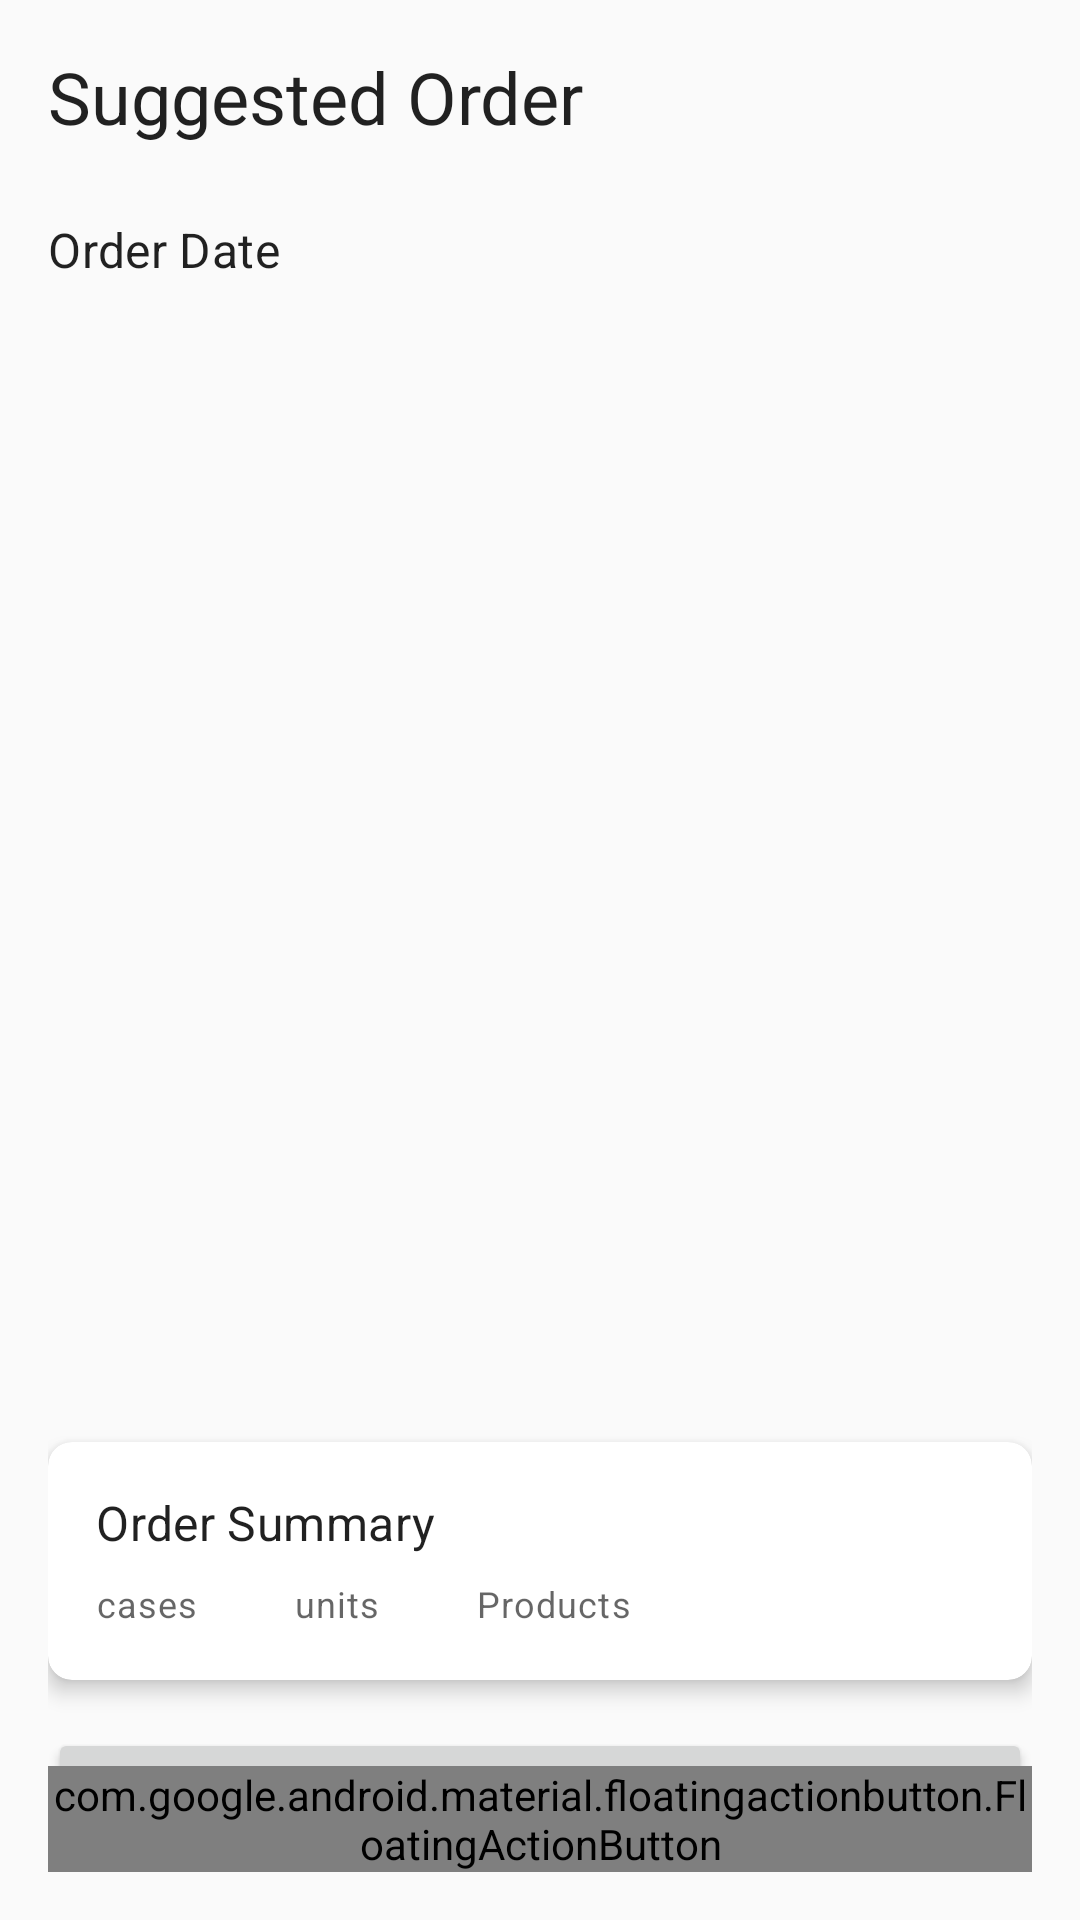

Layout XML and referenced resources for this Android screen:
<!-- AndroidManifest.xml: application theme AppTheme -->
<!-- res/layout/fragment_order_suggestions.xml -->
<?xml version="1.0" encoding="utf-8"?>
<androidx.coordinatorlayout.widget.CoordinatorLayout xmlns:android="http://schemas.android.com/apk/res/android"
    xmlns:app="http://schemas.android.com/apk/res-auto"
    xmlns:tools="http://schemas.android.com/tools"
    android:layout_width="match_parent"
    android:layout_height="match_parent">

    <androidx.constraintlayout.widget.ConstraintLayout
        android:layout_width="match_parent"
        android:layout_height="match_parent"
        android:padding="16dp">

        <TextView
            android:id="@+id/text_title"
            android:layout_width="wrap_content"
            android:layout_height="wrap_content"
            android:text="@string/suggested_order"
            android:textAppearance="@style/TextAppearance.MaterialComponents.Headline5"
            app:layout_constraintStart_toStartOf="parent"
            app:layout_constraintTop_toTopOf="parent" />

        <TextView
            android:id="@+id/text_date_label"
            android:layout_width="wrap_content"
            android:layout_height="wrap_content"
            android:layout_marginTop="24dp"
            android:text="@string/order_date"
            android:textAppearance="@style/TextAppearance.MaterialComponents.Subtitle1"
            app:layout_constraintStart_toStartOf="parent"
            app:layout_constraintTop_toBottomOf="@id/text_title" />

        <Button
            android:id="@+id/button_date"
            style="@style/Widget.MaterialComponents.Button.OutlinedButton"
            android:layout_width="0dp"
            android:layout_height="wrap_content"
            android:layout_marginStart="8dp"
            app:layout_constraintBaseline_toBaselineOf="@id/text_date_label"
            app:layout_constraintEnd_toEndOf="parent"
            app:layout_constraintStart_toEndOf="@id/text_date_label"
            tools:text="Monday, Aug 28, 2025" />

        <androidx.recyclerview.widget.RecyclerView
            android:id="@+id/recycler_suggestions"
            android:layout_width="match_parent"
            android:layout_height="0dp"
            android:layout_marginTop="16dp"
            android:layout_marginBottom="16dp"
            app:layout_constraintBottom_toTopOf="@id/card_summary"
            app:layout_constraintEnd_toEndOf="parent"
            app:layout_constraintStart_toStartOf="parent"
            app:layout_constraintTop_toBottomOf="@id/button_date"
            tools:itemCount="3"
            tools:listitem="@layout/item_order_suggestion" />

        <TextView
            android:id="@+id/text_empty"
            android:layout_width="wrap_content"
            android:layout_height="wrap_content"
            android:text="@string/no_data_available"
            android:textAppearance="@style/TextAppearance.MaterialComponents.Body1"
            android:visibility="gone"
            app:layout_constraintBottom_toBottomOf="@id/recycler_suggestions"
            app:layout_constraintEnd_toEndOf="parent"
            app:layout_constraintStart_toStartOf="parent"
            app:layout_constraintTop_toTopOf="@id/recycler_suggestions"
            tools:visibility="visible" />

        <androidx.cardview.widget.CardView
            android:id="@+id/card_summary"
            android:layout_width="match_parent"
            android:layout_height="wrap_content"
            android:layout_marginBottom="16dp"
            app:cardCornerRadius="8dp"
            app:cardElevation="4dp"
            app:layout_constraintBottom_toTopOf="@id/button_export"
            app:layout_constraintEnd_toEndOf="parent"
            app:layout_constraintStart_toStartOf="parent">

            <androidx.constraintlayout.widget.ConstraintLayout
                android:layout_width="match_parent"
                android:layout_height="wrap_content"
                android:padding="16dp">

                <TextView
                    android:id="@+id/text_summary_title"
                    android:layout_width="wrap_content"
                    android:layout_height="wrap_content"
                    android:text="@string/order_summary"
                    android:textAppearance="@style/TextAppearance.MaterialComponents.Subtitle1"
                    app:layout_constraintStart_toStartOf="parent"
                    app:layout_constraintTop_toTopOf="parent" />

                <TextView
                    android:id="@+id/text_cases_label"
                    android:layout_width="wrap_content"
                    android:layout_height="wrap_content"
                    android:layout_marginTop="8dp"
                    android:text="@string/cases"
                    android:textAppearance="@style/TextAppearance.MaterialComponents.Caption"
                    app:layout_constraintStart_toStartOf="parent"
                    app:layout_constraintTop_toBottomOf="@id/text_summary_title" />

                <TextView
                    android:id="@+id/text_total_cases"
                    android:layout_width="wrap_content"
                    android:layout_height="wrap_content"
                    android:layout_marginStart="8dp"
                    android:textAppearance="@style/TextAppearance.MaterialComponents.Body1"
                    android:textStyle="bold"
                    app:layout_constraintBaseline_toBaselineOf="@id/text_cases_label"
                    app:layout_constraintStart_toEndOf="@id/text_cases_label"
                    tools:text="12" />

                <TextView
                    android:id="@+id/text_units_label"
                    android:layout_width="wrap_content"
                    android:layout_height="wrap_content"
                    android:layout_marginStart="24dp"
                    android:text="@string/units"
                    android:textAppearance="@style/TextAppearance.MaterialComponents.Caption"
                    app:layout_constraintBaseline_toBaselineOf="@id/text_cases_label"
                    app:layout_constraintStart_toEndOf="@id/text_total_cases" />

                <TextView
                    android:id="@+id/text_total_units"
                    android:layout_width="wrap_content"
                    android:layout_height="wrap_content"
                    android:layout_marginStart="8dp"
                    android:textAppearance="@style/TextAppearance.MaterialComponents.Body1"
                    android:textStyle="bold"
                    app:layout_constraintBaseline_toBaselineOf="@id/text_units_label"
                    app:layout_constraintStart_toEndOf="@id/text_units_label"
                    tools:text="8" />

                <TextView
                    android:id="@+id/text_products_label"
                    android:layout_width="wrap_content"
                    android:layout_height="wrap_content"
                    android:layout_marginStart="24dp"
                    android:text="@string/products_title"
                    android:textAppearance="@style/TextAppearance.MaterialComponents.Caption"
                    app:layout_constraintBaseline_toBaselineOf="@id/text_units_label"
                    app:layout_constraintStart_toEndOf="@id/text_total_units" />

                <TextView
                    android:id="@+id/text_total_products"
                    android:layout_width="wrap_content"
                    android:layout_height="wrap_content"
                    android:layout_marginStart="8dp"
                    android:textAppearance="@style/TextAppearance.MaterialComponents.Body1"
                    android:textStyle="bold"
                    app:layout_constraintBaseline_toBaselineOf="@id/text_products_label"
                    app:layout_constraintStart_toEndOf="@id/text_products_label"
                    tools:text="5" />

            </androidx.constraintlayout.widget.ConstraintLayout>
        </androidx.cardview.widget.CardView>

        <Button
            android:id="@+id/button_export"
            android:layout_width="match_parent"
            android:layout_height="wrap_content"
            android:text="@string/export_order"
            app:layout_constraintBottom_toBottomOf="parent"
            app:layout_constraintEnd_toEndOf="parent"
            app:layout_constraintStart_toStartOf="parent" />

        <ProgressBar
            android:id="@+id/progress_bar"
            style="?android:attr/progressBarStyle"
            android:layout_width="wrap_content"
            android:layout_height="wrap_content"
            android:visibility="gone"
            app:layout_constraintBottom_toBottomOf="parent"
            app:layout_constraintEnd_toEndOf="parent"
            app:layout_constraintStart_toStartOf="parent"
            app:layout_constraintTop_toTopOf="parent" />

    </androidx.constraintlayout.widget.ConstraintLayout>

    <com.google.android.material.floatingactionbutton.FloatingActionButton
        android:id="@+id/fab_refresh"
        android:layout_width="wrap_content"
        android:layout_height="wrap_content"
        android:layout_gravity="bottom|end"
        android:layout_margin="16dp"
        android:contentDescription="@string/refresh_order_suggestions"
        app:srcCompat="@android:drawable/ic_popup_sync" />

</androidx.coordinatorlayout.widget.CoordinatorLayout>
<!-- res/layout/item_order_suggestion.xml (included above) -->
<?xml version="1.0" encoding="utf-8"?>
<androidx.cardview.widget.CardView xmlns:android="http://schemas.android.com/apk/res/android"
    xmlns:app="http://schemas.android.com/apk/res-auto"
    xmlns:tools="http://schemas.android.com/tools"
    android:layout_width="match_parent"
    android:layout_height="wrap_content"
    android:layout_marginBottom="8dp"
    app:cardCornerRadius="4dp"
    app:cardElevation="2dp">

    <androidx.constraintlayout.widget.ConstraintLayout
        android:layout_width="match_parent"
        android:layout_height="wrap_content"
        android:padding="16dp">

        <TextView
            android:id="@+id/text_product_name"
            android:layout_width="0dp"
            android:layout_height="wrap_content"
            android:textAppearance="@style/TextAppearance.MaterialComponents.Subtitle1"
            app:layout_constraintEnd_toEndOf="parent"
            app:layout_constraintStart_toStartOf="parent"
            app:layout_constraintTop_toTopOf="parent"
            tools:text="Hot Dog" />

        <TextView
            android:id="@+id/text_units_per_case_label"
            android:layout_width="wrap_content"
            android:layout_height="wrap_content"
            android:layout_marginTop="8dp"
            android:text="@string/units_per_case"
            android:textAppearance="@style/TextAppearance.MaterialComponents.Caption"
            app:layout_constraintStart_toStartOf="parent"
            app:layout_constraintTop_toBottomOf="@id/text_product_name" />

        <TextView
            android:id="@+id/text_units_per_case"
            android:layout_width="wrap_content"
            android:layout_height="wrap_content"
            android:layout_marginStart="8dp"
            android:textAppearance="@style/TextAppearance.MaterialComponents.Body2"
            app:layout_constraintBaseline_toBaselineOf="@id/text_units_per_case_label"
            app:layout_constraintStart_toEndOf="@id/text_units_per_case_label"
            tools:text="12" />

        <TextView
            android:id="@+id/text_suggested_order_label"
            android:layout_width="wrap_content"
            android:layout_height="wrap_content"
            android:layout_marginTop="8dp"
            android:text="@string/suggested_order_label"
            android:textAppearance="@style/TextAppearance.MaterialComponents.Caption"
            app:layout_constraintStart_toStartOf="parent"
            app:layout_constraintTop_toBottomOf="@id/text_units_per_case_label" />

        <TextView
            android:id="@+id/text_suggested_cases"
            android:layout_width="wrap_content"
            android:layout_height="wrap_content"
            android:layout_marginStart="8dp"
            android:textAppearance="@style/TextAppearance.MaterialComponents.Body1"
            android:textStyle="bold"
            app:layout_constraintBaseline_toBaselineOf="@id/text_suggested_order_label"
            app:layout_constraintStart_toEndOf="@id/text_suggested_order_label"
            tools:text="2" />

        <TextView
            android:id="@+id/text_cases_label"
            android:layout_width="wrap_content"
            android:layout_height="wrap_content"
            android:layout_marginStart="4dp"
            android:text="@string/cases"
            android:textAppearance="@style/TextAppearance.MaterialComponents.Caption"
            app:layout_constraintBaseline_toBaselineOf="@id/text_suggested_cases"
            app:layout_constraintStart_toEndOf="@id/text_suggested_cases" />

        <TextView
            android:id="@+id/text_suggested_units"
            android:layout_width="wrap_content"
            android:layout_height="wrap_content"
            android:layout_marginStart="16dp"
            android:textAppearance="@style/TextAppearance.MaterialComponents.Body1"
            android:textStyle="bold"
            app:layout_constraintBaseline_toBaselineOf="@id/text_cases_label"
            app:layout_constraintStart_toEndOf="@id/text_cases_label"
            tools:text="8" />

        <TextView
            android:id="@+id/text_units_label"
            android:layout_width="wrap_content"
            android:layout_height="wrap_content"
            android:layout_marginStart="4dp"
            android:text="@string/units"
            android:textAppearance="@style/TextAppearance.MaterialComponents.Caption"
            app:layout_constraintBaseline_toBaselineOf="@id/text_suggested_units"
            app:layout_constraintStart_toEndOf="@id/text_suggested_units" />

        <TextView
            android:id="@+id/text_total_units_label"
            android:layout_width="wrap_content"
            android:layout_height="wrap_content"
            android:layout_marginTop="8dp"
            android:text="Total units:"
            android:textAppearance="@style/TextAppearance.MaterialComponents.Caption"
            app:layout_constraintStart_toStartOf="parent"
            app:layout_constraintTop_toBottomOf="@id/text_suggested_order_label" />

        <TextView
            android:id="@+id/text_total_units"
            android:layout_width="wrap_content"
            android:layout_height="wrap_content"
            android:layout_marginStart="8dp"
            android:textAppearance="@style/TextAppearance.MaterialComponents.Body1"
            android:textStyle="bold"
            app:layout_constraintBaseline_toBaselineOf="@id/text_total_units_label"
            app:layout_constraintStart_toEndOf="@id/text_total_units_label"
            tools:text="32" />

    </androidx.constraintlayout.widget.ConstraintLayout>
</androidx.cardview.widget.CardView>
<!-- resources referenced by this layout -->
<resources>
  <string name="cases">cases</string>
  <string name="export_order">Export Order</string>
  <string name="no_data_available">No Data Available</string>
  <string name="order_date">Order Date</string>
  <string name="order_summary">Order Summary</string>
  <string name="products_title">Products</string>
  <string name="refresh_order_suggestions">Refresh order suggestions</string>
  <string name="suggested_order">Suggested Order</string>
  <string name="suggested_order_label">Suggested order</string>
  <string name="units">units</string>
  <string name="units_per_case">Units per case</string>
  <style name="AppTheme" parent="Theme.RollerGrillTracker">
          
      </style>
  <style name="Theme.RollerGrillTracker" parent="Theme.MaterialComponents.DayNight.DarkActionBar">
          
          <item name="colorPrimary">@color/colorPrimary</item>
          <item name="colorPrimaryVariant">@color/colorPrimaryDark</item>
          <item name="colorOnPrimary">@android:color/white</item>
          
          <item name="colorSecondary">@color/colorAccent</item>
          <item name="colorSecondaryVariant">@color/colorAccentDark</item>
          <item name="colorOnSecondary">@android:color/black</item>
          
          <item name="android:statusBarColor">?attr/colorPrimaryVariant</item>
          
      </style>
  <color name="colorPrimary">#4CAF50</color>
  <color name="colorPrimaryDark">#388E3C</color>
  <color name="colorAccent">#FF9800</color>
  <color name="colorAccentDark">#F57C00</color>
</resources>
